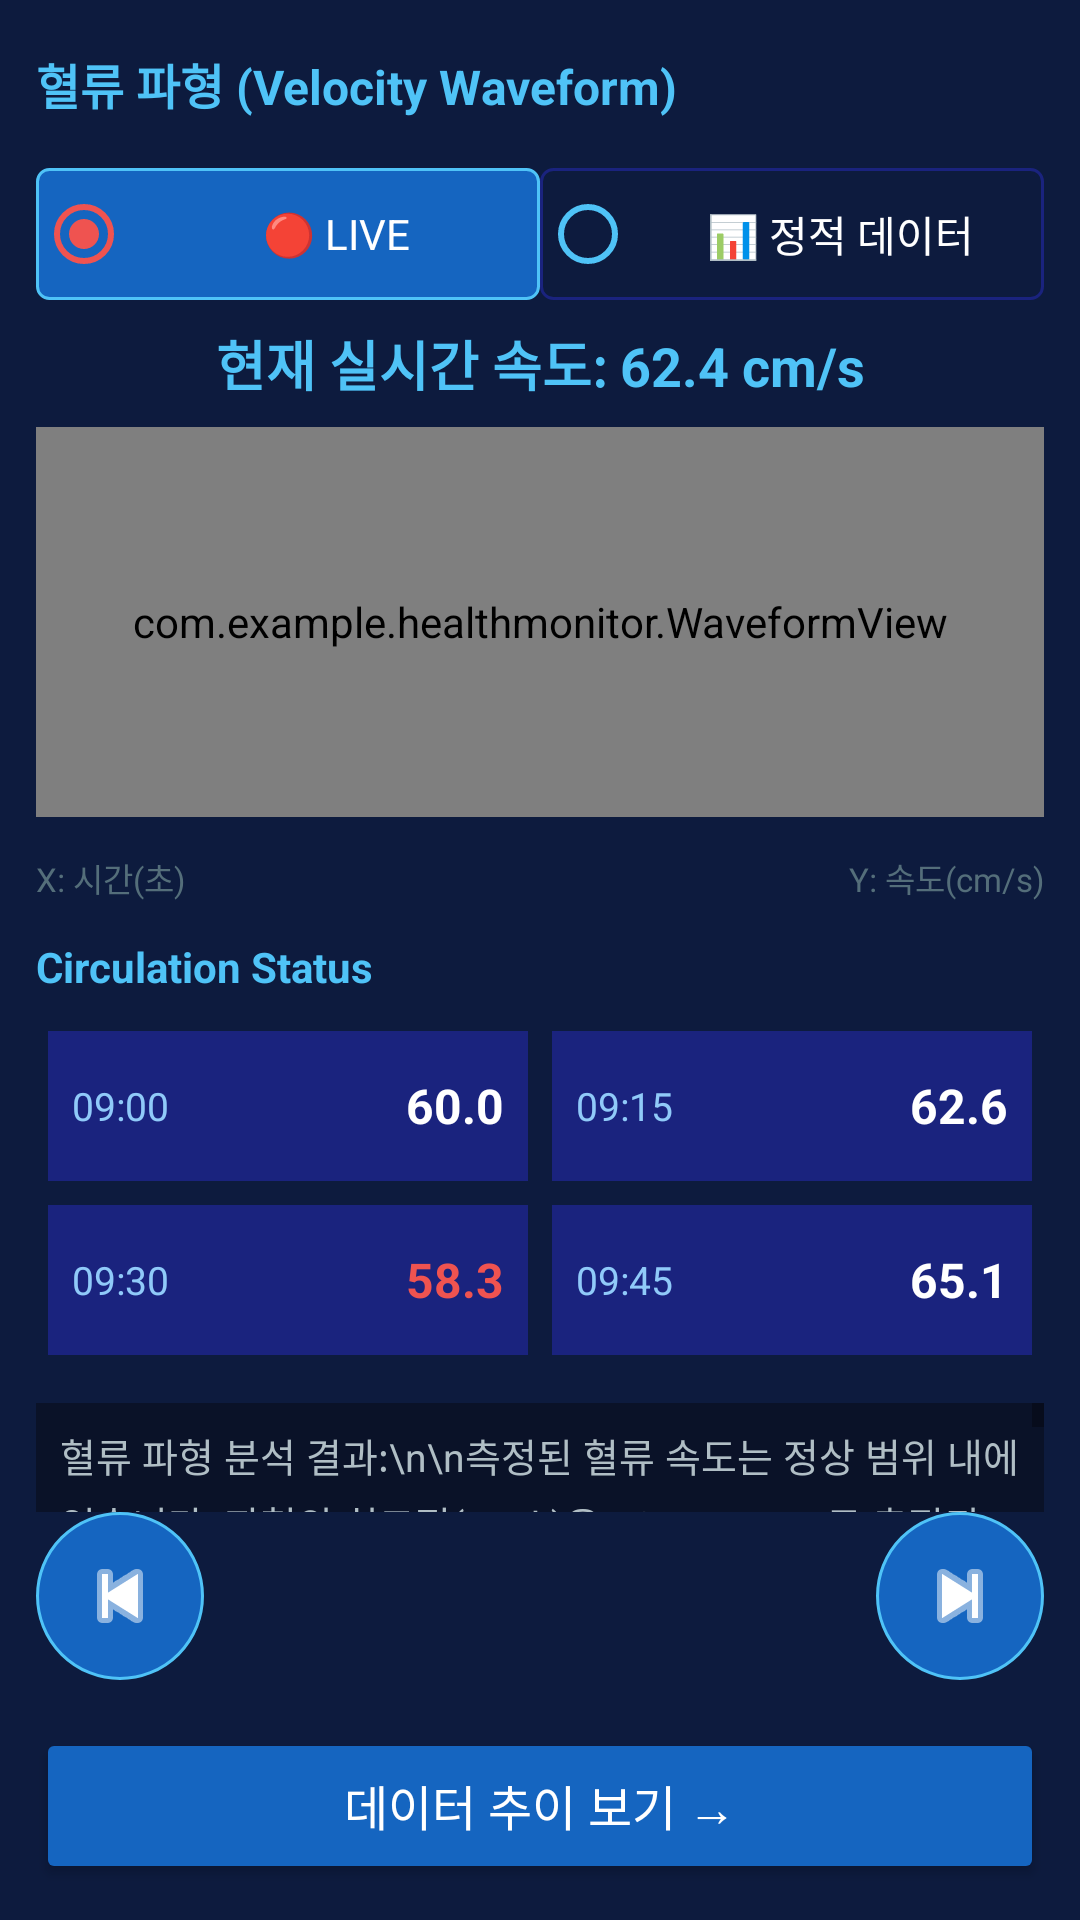

Reconstruct the res/layout file that produces this screen, plus the resources it refers to.
<!-- AndroidManifest.xml: application theme Theme.HealthMonitor -->
<!-- res/layout/activity_waveform.xml -->
<?xml version="1.0" encoding="utf-8"?>
<LinearLayout xmlns:android="http://schemas.android.com/apk/res/android"
    android:layout_width="match_parent"
    android:layout_height="match_parent"
    android:background="#0D1B3E"
    android:orientation="vertical">

    
    <RelativeLayout
        android:layout_width="match_parent"
        android:layout_height="56dp"
        android:padding="12dp">

        <TextView
            android:id="@+id/tvWaveformTitle"
            android:layout_width="wrap_content"
            android:layout_height="wrap_content"
            android:layout_centerVertical="true"
            android:text="혈류 파형 (Velocity Waveform)"
            android:textColor="#4FC3F7"
            android:textSize="16sp"
            android:textStyle="bold" />

        
        <ImageView
            android:id="@+id/ivWarningIcon"
            android:layout_width="32dp"
            android:layout_height="32dp"
            android:layout_alignParentEnd="true"
            android:layout_centerVertical="true"
            android:src="@android:drawable/ic_dialog_alert"
            android:tint="#EF5350"
            android:contentDescription="위험 경고"
            android:visibility="gone" />

    </RelativeLayout>

    
    <RadioGroup
        android:id="@+id/rgWaveMode"
        android:layout_width="match_parent"
        android:layout_height="44dp"
        android:orientation="horizontal"
        android:paddingStart="12dp"
        android:paddingEnd="12dp"
        android:layout_marginBottom="8dp">

        <RadioButton
            android:id="@+id/rbLive"
            android:layout_width="0dp"
            android:layout_height="match_parent"
            android:layout_weight="1"
            android:text="🔴 LIVE"
            android:textColor="#FFFFFF"
            android:buttonTint="#EF5350"
            android:checked="true"
            android:gravity="center"
            android:background="@drawable/radio_tab_bg" />

        <RadioButton
            android:id="@+id/rbStatic"
            android:layout_width="0dp"
            android:layout_height="match_parent"
            android:layout_weight="1"
            android:text="📊 정적 데이터"
            android:textColor="#FFFFFF"
            android:buttonTint="#4FC3F7"
            android:gravity="center"
            android:background="@drawable/radio_tab_bg" />

    </RadioGroup>

    
    <TextView
        android:id="@+id/tvLiveVelocity"
        android:layout_width="match_parent"
        android:layout_height="wrap_content"
        android:text="현재 실시간 속도: 62.4 cm/s"
        android:textColor="#4FC3F7"
        android:textSize="18sp"
        android:textStyle="bold"
        android:gravity="center"
        android:layout_marginBottom="8dp" />

    
    <com.example.healthmonitor.WaveformView
        android:id="@+id/ivWaveformGraph"
        android:layout_width="match_parent"
        android:layout_height="130dp"
        android:background="@drawable/graph_bg"
        android:padding="8dp"
        android:layout_marginStart="12dp"
        android:layout_marginEnd="12dp"
        android:layout_marginBottom="12dp" />

    
    <LinearLayout
        android:layout_width="match_parent"
        android:layout_height="wrap_content"
        android:orientation="horizontal"
        android:paddingStart="12dp"
        android:paddingEnd="12dp"
        android:layout_marginBottom="12dp">

        <TextView
            android:layout_width="wrap_content"
            android:layout_height="wrap_content"
            android:text="X: 시간(초)"
            android:textColor="#546E7A"
            android:textSize="11sp" />

        <View
            android:layout_width="0dp"
            android:layout_height="1dp"
            android:layout_weight="1" />

        <TextView
            android:layout_width="wrap_content"
            android:layout_height="wrap_content"
            android:text="Y: 속도(cm/s)"
            android:textColor="#546E7A"
            android:textSize="11sp" />

    </LinearLayout>

    
    <TextView
        android:layout_width="wrap_content"
        android:layout_height="wrap_content"
        android:text="Circulation Status"
        android:textColor="#4FC3F7"
        android:textSize="14sp"
        android:textStyle="bold"
        android:paddingStart="12dp"
        android:layout_marginBottom="8dp" />

    
    <GridLayout
        android:id="@+id/gridWaveData"
        android:layout_width="match_parent"
        android:layout_height="wrap_content"
        android:columnCount="2"
        android:rowCount="3"
        android:paddingStart="12dp"
        android:paddingEnd="12dp"
        android:layout_marginBottom="12dp">

        
        <LinearLayout
            android:layout_width="0dp"
            android:layout_height="50dp"
            android:layout_columnWeight="1"
            android:layout_margin="4dp"
            android:orientation="horizontal"
            android:gravity="center_vertical"
            android:background="#1A237E"
            android:padding="8dp">

            <TextView
                android:layout_width="0dp"
                android:layout_height="wrap_content"
                android:layout_weight="1"
                android:text="09:00"
                android:textColor="#90CAF9"
                android:textSize="13sp" />

            <TextView
                android:id="@+id/tvWave1"
                android:layout_width="wrap_content"
                android:layout_height="wrap_content"
                android:text="60.0"
                android:textColor="#FFFFFF"
                android:textSize="16sp"
                android:textStyle="bold" />

        </LinearLayout>

        
        <LinearLayout
            android:layout_width="0dp"
            android:layout_height="50dp"
            android:layout_columnWeight="1"
            android:layout_margin="4dp"
            android:orientation="horizontal"
            android:gravity="center_vertical"
            android:background="#1A237E"
            android:padding="8dp">

            <TextView
                android:layout_width="0dp"
                android:layout_height="wrap_content"
                android:layout_weight="1"
                android:text="09:15"
                android:textColor="#90CAF9"
                android:textSize="13sp" />

            <TextView
                android:id="@+id/tvWave2"
                android:layout_width="wrap_content"
                android:layout_height="wrap_content"
                android:text="62.6"
                android:textColor="#FFFFFF"
                android:textSize="16sp"
                android:textStyle="bold" />

        </LinearLayout>

        
        <LinearLayout
            android:layout_width="0dp"
            android:layout_height="50dp"
            android:layout_columnWeight="1"
            android:layout_margin="4dp"
            android:orientation="horizontal"
            android:gravity="center_vertical"
            android:background="#1A237E"
            android:padding="8dp">

            <TextView
                android:layout_width="0dp"
                android:layout_height="wrap_content"
                android:layout_weight="1"
                android:text="09:30"
                android:textColor="#90CAF9"
                android:textSize="13sp" />

            <TextView
                android:id="@+id/tvWave3"
                android:layout_width="wrap_content"
                android:layout_height="wrap_content"
                android:text="58.3"
                android:textColor="#EF5350"
                android:textSize="16sp"
                android:textStyle="bold" />

        </LinearLayout>

        
        <LinearLayout
            android:layout_width="0dp"
            android:layout_height="50dp"
            android:layout_columnWeight="1"
            android:layout_margin="4dp"
            android:orientation="horizontal"
            android:gravity="center_vertical"
            android:background="#1A237E"
            android:padding="8dp">

            <TextView
                android:layout_width="0dp"
                android:layout_height="wrap_content"
                android:layout_weight="1"
                android:text="09:45"
                android:textColor="#90CAF9"
                android:textSize="13sp" />

            <TextView
                android:id="@+id/tvWave4"
                android:layout_width="wrap_content"
                android:layout_height="wrap_content"
                android:text="65.1"
                android:textColor="#FFFFFF"
                android:textSize="16sp"
                android:textStyle="bold" />

        </LinearLayout>

    </GridLayout>

    
    <ScrollView
        android:layout_width="match_parent"
        android:layout_height="0dp"
        android:layout_weight="1"
        android:layout_marginStart="12dp"
        android:layout_marginEnd="12dp">

        <TextView
            android:id="@+id/tvWaveDescription"
            android:layout_width="match_parent"
            android:layout_height="wrap_content"
            android:text="혈류 파형 분석 결과:\n\n측정된 혈류 속도는 정상 범위 내에 있습니다. 파형의 최고점(Peak)은 60~65 cm/s로 측정되었으며, 이는 성인 평균 수치(50~70 cm/s)에 해당합니다.\n\n주의: 09:30 측정값(58.3 cm/s)이 일시적으로 하한선에 근접하였습니다. 지속적으로 낮은 수치가 나타날 경우 의료 전문가와 상담을 권장합니다.\n\n측정 부위: 경동맥 (목 옆 혈관)\n측정 방법: 광학 혈류 측정 (PPG)"
            android:textColor="#B0BEC5"
            android:textSize="13sp"
            android:lineSpacingExtra="4dp"
            android:padding="8dp"
            android:background="#0A1228" />

    </ScrollView>

    
    <RelativeLayout
        android:layout_width="match_parent"
        android:layout_height="56dp"
        android:layout_marginStart="12dp"
        android:layout_marginEnd="12dp"
        android:layout_marginBottom="4dp">

        <ImageButton
            android:id="@+id/btnWaveformBack"
            android:layout_width="56dp"
            android:layout_height="56dp"
            android:layout_alignParentStart="true"
            android:background="@drawable/circle_blue_btn"
            android:contentDescription="이전"
            android:src="@android:drawable/ic_media_previous"
            android:tint="#FFFFFF"
            android:scaleType="center" />

        <ImageButton
            android:id="@+id/btnWaveformNext"
            android:layout_width="56dp"
            android:layout_height="56dp"
            android:layout_alignParentEnd="true"
            android:background="@drawable/circle_blue_btn"
            android:contentDescription="다음"
            android:src="@android:drawable/ic_media_next"
            android:tint="#FFFFFF"
            android:scaleType="center" />

    </RelativeLayout>

    
    <Button
        android:id="@+id/btnWaveformToHistory"
        android:layout_width="match_parent"
        android:layout_height="52dp"
        android:layout_margin="12dp"
        android:text="데이터 추이 보기 →"
        android:textColor="#FFFFFF"
        android:textSize="16sp"
        android:backgroundTint="#1565C0" />

</LinearLayout>
<!-- resources referenced by this layout -->
<resources>
  <!-- drawable circle_blue_btn (drawable) -->
  <?xml version="1.0" encoding="utf-8"?>
  <shape xmlns:android="http://schemas.android.com/apk/res/android"
      android:shape="oval">
      <solid android:color="#1565C0" />
      <stroke android:width="1dp" android:color="#4FC3F7" />
  </shape>
  <!-- drawable graph_bg (drawable) -->
  <?xml version="1.0" encoding="utf-8"?>
  <shape xmlns:android="http://schemas.android.com/apk/res/android"
      android:shape="rectangle">
      <corners android:radius="8dp" />
      <solid android:color="#0A1228" />
      <stroke android:width="1dp" android:color="#1A237E" />
  </shape>
  <!-- drawable radio_tab_bg (drawable) -->
  <?xml version="1.0" encoding="utf-8"?>
  <selector xmlns:android="http://schemas.android.com/apk/res/android">
      <item android:state_checked="true">
          <shape android:shape="rectangle">
              <corners android:radius="4dp" />
              <solid android:color="#1565C0" />
              <stroke android:width="1dp" android:color="#4FC3F7" />
          </shape>
      </item>
      <item>
          <shape android:shape="rectangle">
              <corners android:radius="4dp" />
              <solid android:color="#0D1B3E" />
              <stroke android:width="1dp" android:color="#1A237E" />
          </shape>
      </item>
  </selector>
  <style name="Theme.HealthMonitor" parent="Theme.AppCompat.Light.NoActionBar">
          <item name="colorPrimary">@color/colorPrimary</item>
          <item name="colorPrimaryDark">@color/colorPrimaryDark</item>
          <item name="colorAccent">@color/colorAccent</item>
          <item name="android:windowBackground">@color/bg_normal</item>
          <item name="android:statusBarColor">@color/bg_normal</item>
          <item name="android:navigationBarColor">@color/bg_normal</item>
      </style>
  <color name="colorPrimary">#1565C0</color>
  <color name="colorPrimaryDark">#0D47A1</color>
  <color name="colorAccent">#4FC3F7</color>
  <color name="bg_normal">#0D1B3E</color>
</resources>
